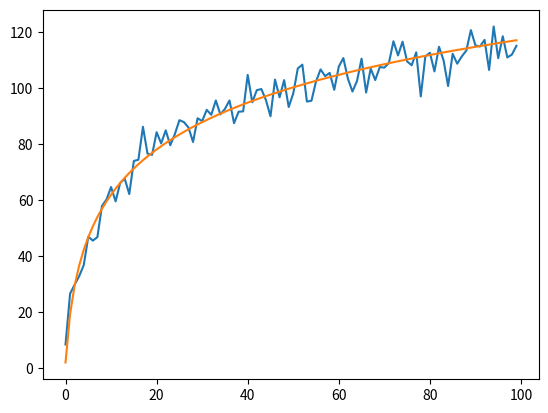

Write Python code to recreate this figure.
from math import log

import matplotlib.pyplot as plt
import random

if __name__ == '__main__':
    random.seed(1)
    length = 100
    A = 2
    B = 25
    C = 5
    noise = [C * random.gauss(0, 1) for _ in range(length)]
    trend = [A + B * log(i) for i in range(1, length + 1)]
    ts = [trend[i] + noise[i] for i in range(length)]
    plt.plot(ts)
    plt.plot(trend)
    plt.show()
